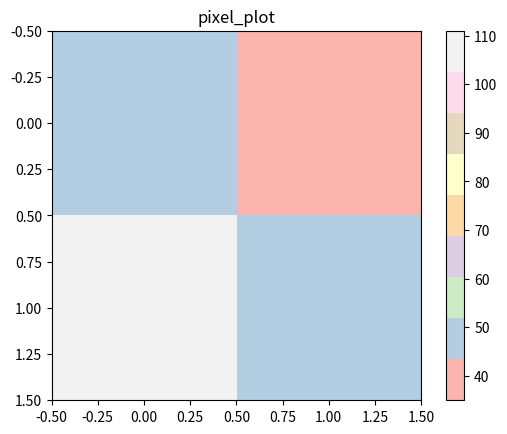

Reproduce this figure in Python.
import numpy as np
import matplotlib.pyplot as plt


class Point:

    def __init__(self, x, y):
        self.x = int(x)
        self.y = int(y)

    def __str__(self):
        return f'{self.x},{self.y}'

    def __repr__(self):
        return f'({self.__str__()})'

    def __eq__(self, other):
        return self.x == other.x and self.y == other.y

    def __hash__(self):
        return self.x * 31 + self.y * 31

    def manhattan_distance(self, other):
        return abs(self.x - other.x) + abs(self.y - other.y)


class Point3D:

    def __init__(self, x: int, y: int, z: int):
        self.x, self.y, self.z = int(x), int(y), int(z)

    def distance(self, other):
        return abs(abs(self.x - other.x)
                   + abs(self.y - other.y)
                   + abs(self.z - other.z))

    def __hash__(self):
        return self.x * 31 + self.y * 37 + self.z

    def __eq__(self, other):
        return self.x == other.x and self.y == other.y and self.z == other.z

    def __add__(self, other):
        return Point3D(self.x + other.x, self.y + other.y, self.z + other.z)

    def __sub__(self, other):
        return Point3D(self.x - other.x, self.y - other.y, self.z - other.z)

    def __str__(self):
        return f'({self.x}, {self.y}, {self.z})'

    def __repr__(self):
        return self.__str__()


class Cuboid:

    def __init__(self, start: Point3D, end: Point3D):
        self._start, self._end = start, end

    @property
    def start(self):
        return self._start

    @start.setter
    def start(self, start: Point3D):
        self._start = start

    @property
    def end(self):
        return self._end

    @end.setter
    def end(self, end: Point3D):
        self._end = end

    def overlap(self, other: 'Cuboid') -> 'Cuboid':
        if (self.start.x <= other.start.x <= self.end.x or self.start.x <= other.end.x <= self.end.x) \
                and (self.start.y <= other.start.y <= self.end.y or self.start.y <= other.end.y <= self.end.y) \
                and (self.start.z <= other.start.z <= self.end.z or self.start.z <= other.end.z <= self.end.z):
            return Cuboid(Point3D(max(self.start.x, other.start.x),
                                  max(self.start.y, other.start.y),
                                  max(self.start.z, other.start.z)),
                          Point3D(min(self.end.x, other.end.x),
                                  min(self.end.y, other.end.y),
                                  min(self.end.z, other.end.z)))
        return None

    def split(self, overlap: 'Cuboid'):
        if overlap is None or overlap == self:
            return [self]
        results = []
        current = self
        while True:
            if current.start.x < overlap.start.x:
                split1, split2 = current.split_x(overlap.start.x - 1)
            elif current.end.x > overlap.end.x:
                split2, split1 = current.split_x(overlap.end.x)
            elif current.start.y < overlap.start.y:
                split1, split2 = current.split_y(overlap.start.y - 1)
            elif current.end.y > overlap.end.y:
                split2, split1 = current.split_y(overlap.end.y)
            elif current.start.z < overlap.start.z:
                split1, split2 = current.split_z(overlap.start.z - 1)
            elif current.end.z > overlap.end.z:
                split2, split1 = current.split_z(overlap.end.z)
            else:
                break
            results.append(split1)
            current = split2
        results.append(overlap)
        return results

    def split_x(self, value: int):
        new_end = Point3D(value, self.end.y, self.end.z)
        new_start = Point3D(value + 1, self.start.y, self.start.z)
        return Cuboid(self.start, new_end), Cuboid(new_start, self.end)

    def split_y(self, value: int):
        new_end = Point3D(self.end.x, value, self.end.z)
        new_start = Point3D(self.start.x, value + 1, self.start.z)
        return Cuboid(self.start, new_end), Cuboid(new_start, self.end)

    def split_z(self, value: int):
        new_end = Point3D(self.end.x, self.end.y, value)
        new_start = Point3D(self.start.x, self.start.y, value + 1)
        return Cuboid(self.start, new_end), Cuboid(new_start, self.end)

    def __len__(self):
        return abs(
            (self._end.x - self._start.x + 1) * (self._end.y - self._start.y + 1) * (self._end.z - self._start.z + 1))

    def __eq__(self, other):
        return self.start == other.start and self.end == other.end

    def __hash__(self):
        return (hash(self.start) + 31) * (hash(self.end) + 37)

    def __str__(self):
        return f'{self._start}: {self._end}'

    def __repr__(self):
        return str(self)


def parse_grid(lines: list, as_ints: bool = True):
    return [[int(char) if as_ints else char for char in line] for line in lines]


class Grid:

    def __init__(self, lines: list, as_ints:bool = True):
        self.grid = parse_grid(lines, as_ints)

    def from_ndarray(self, arr: np.ndarray):
        self.grid = arr.tolist()
        return self

    def get_neighbours(self, x, y):
        neighbours = {(x + 1, y), (x, y + 1)}
        return [Point(p[0], p[1]) for p in neighbours if 0 <= p[0] < self.width() and 0 <= p[1] < self.height()]

    def get_all_neighbours(self, x, y):
        neighbours = {(x + 1, y), (x, y + 1), (x - 1, y), (x, y - 1)}
        return [Point(p[0], p[1]) for p in neighbours if 0 <= p[0] < self.width() and 0 <= p[1] < self.height()]

    def expand_grid(self):
        np_grid = np.array(self.grid)
        new_grid = np_grid.copy()
        for i in range(1, 5):
            new_grid = np.concatenate([new_grid, (np_grid - 1 + i) % 9 + 1], axis=1)
        long_grid = new_grid.copy()
        for i in range(1, 5):
            new_grid = np.concatenate([new_grid, (long_grid - 1 + i) % 9 + 1], axis=0)
        return self.from_ndarray(new_grid)

    def __getitem__(self, item):
        return self.grid[item]

    def width(self):
        return 0 if self.grid is None else len(self.grid[0])

    def height(self):
        return 0 if self.grid is None else len(self.grid)

    def find(self, item):
        location = next((self.grid[j].index(item), j) for j in range(0, len(self.grid)) if item in self.grid[j])
        return Point(*location)

    def plot(self):
        data = self.to_numpy_array()
        data = np.array(list(map(lambda row: list(map(lambda cell: float(ord(cell)), row)), self.grid)))
        pixel_plot = plt.figure()
        # pixel_plot.add_axes()

        plt.title("pixel_plot")
        # pixel_plot = plt.imshow(
        #     data, cmap='twilight', interpolation='nearest')
        print(data)
        # ValueError: 'random' is not a valid value for name; supported values are 'Accent', 'Accent_r', 'Blues', 'Blues_r', 'BrBG', 'BrBG_r', 'BuGn', 'BuGn_r', 'BuPu', 'BuPu_r', 'CMRmap', 'CMRmap_r', 'Dark2', 'Dark2_r', 'GnBu', 'GnBu_r', 'Greens', 'Greens_r', 'Greys', 'Greys_r', 'OrRd', 'OrRd_r', 'Oranges', 'Oranges_r', 'PRGn', 'PRGn_r', 'Paired', 'Paired_r', 'Pastel1', 'Pastel1_r', 'Pastel2', 'Pastel2_r', 'PiYG', 'PiYG_r', 'PuBu', 'PuBuGn', 'PuBuGn_r', 'PuBu_r', 'PuOr', 'PuOr_r', 'PuRd', 'PuRd_r', 'Purples', 'Purples_r', 'RdBu', 'RdBu_r', 'RdGy', 'RdGy_r', 'RdPu', 'RdPu_r', 'RdYlBu', 'RdYlBu_r', 'RdYlGn', 'RdYlGn_r', 'Reds', 'Reds_r', 'Set1', 'Set1_r', 'Set2', 'Set2_r', 'Set3', 'Set3_r', 'Spectral', 'Spectral_r', 'Wistia', 'Wistia_r', 'YlGn', 'YlGnBu', 'YlGnBu_r', 'YlGn_r', 'YlOrBr', 'YlOrBr_r', 'YlOrRd', 'YlOrRd_r', 'afmhot', 'afmhot_r', 'autumn', 'autumn_r', 'binary', 'binary_r', 'bone', 'bone_r', 'brg', 'brg_r', 'bwr', 'bwr_r', 'cividis', 'cividis_r', 'cool', 'cool_r', 'coolwarm', 'coolwarm_r', 'copper', 'copper_r', 'cubehelix', 'cubehelix_r', 'flag', 'flag_r', 'gist_earth', 'gist_earth_r', 'gist_gray', 'gist_gray_r', 'gist_heat', 'gist_heat_r', 'gist_ncar', 'gist_ncar_r', 'gist_rainbow', 'gist_rainbow_r', 'gist_stern', 'gist_stern_r', 'gist_yarg', 'gist_yarg_r', 'gnuplot', 'gnuplot2', 'gnuplot2_r', 'gnuplot_r', 'gray', 'gray_r', 'hot', 'hot_r', 'hsv', 'hsv_r', 'inferno', 'inferno_r', 'jet', 'jet_r', 'magma', 'magma_r', 'nipy_spectral', 'nipy_spectral_r', 'ocean', 'ocean_r', 'pink', 'pink_r', 'plasma', 'plasma_r', 'prism', 'prism_r', 'rainbow', 'rainbow_r', 'seismic', 'seismic_r', 'spring', 'spring_r', 'summer', 'summer_r', 'tab10', 'tab10_r', 'tab20', 'tab20_r', 'tab20b', 'tab20b_r', 'tab20c', 'tab20c_r', 'terrain', 'terrain_r', 'turbo', 'turbo_r', 'twilight', 'twilight_r', 'twilight_shifted', 'twilight_shifted_r', 'viridis', 'viridis_r', 'winter', 'winter_r'
        pixel_plot = plt.imshow(data, cmap='Pastel1', interpolation='nearest')

        plt.colorbar(pixel_plot)
        plt.savefig('pixel_plot.png')
        plt.show()

    def to_numpy_array(self):
        return np.array(self.grid)

    def __len__(self):
        return len(self.grid)

    def __str__(self):
        return '\n'.join([', '.join(map(str, row)) for row in self.grid])


if __name__ == '__main__':
    # c1 = Cuboid(Point3D(9, 9, 9), Point3D(11, 11, 11))
    # overlap = Cuboid(Point3D(10, 10, 10), Point3D(11, 11, 11))
    # print(c1.split(overlap))
    #
    # c1 = Cuboid(Point3D(11, 11, 11), Point3D(13, 13, 13))
    # overlap = Cuboid(Point3D(11, 11, 11), Point3D(12, 12, 12))
    # print(c1.split(overlap))

    grid = Grid([['.', '#'], ['o', '.']], as_ints=False)
    grid.plot()
